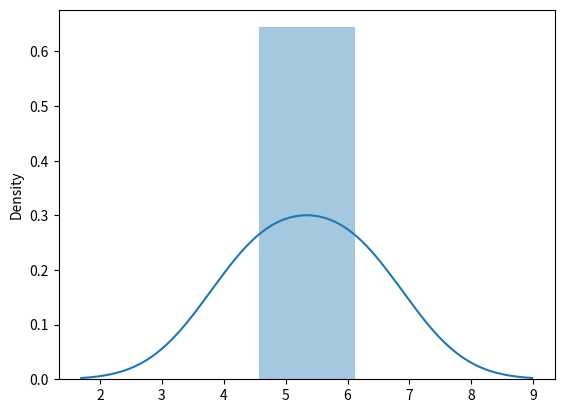

Generate this figure with matplotlib:
import seaborn as sns
import matplotlib.pyplot as plt
from numpy import random
#sns.distplot([0, 1, 2, 3, 4, 9, 6], hist=True)
#sns.distplot([0, 1, 2, 3, 4, 5, 6], hist=false)
sns.distplot([random.normal(loc=5,scale=3,size=2)])
plt.show()